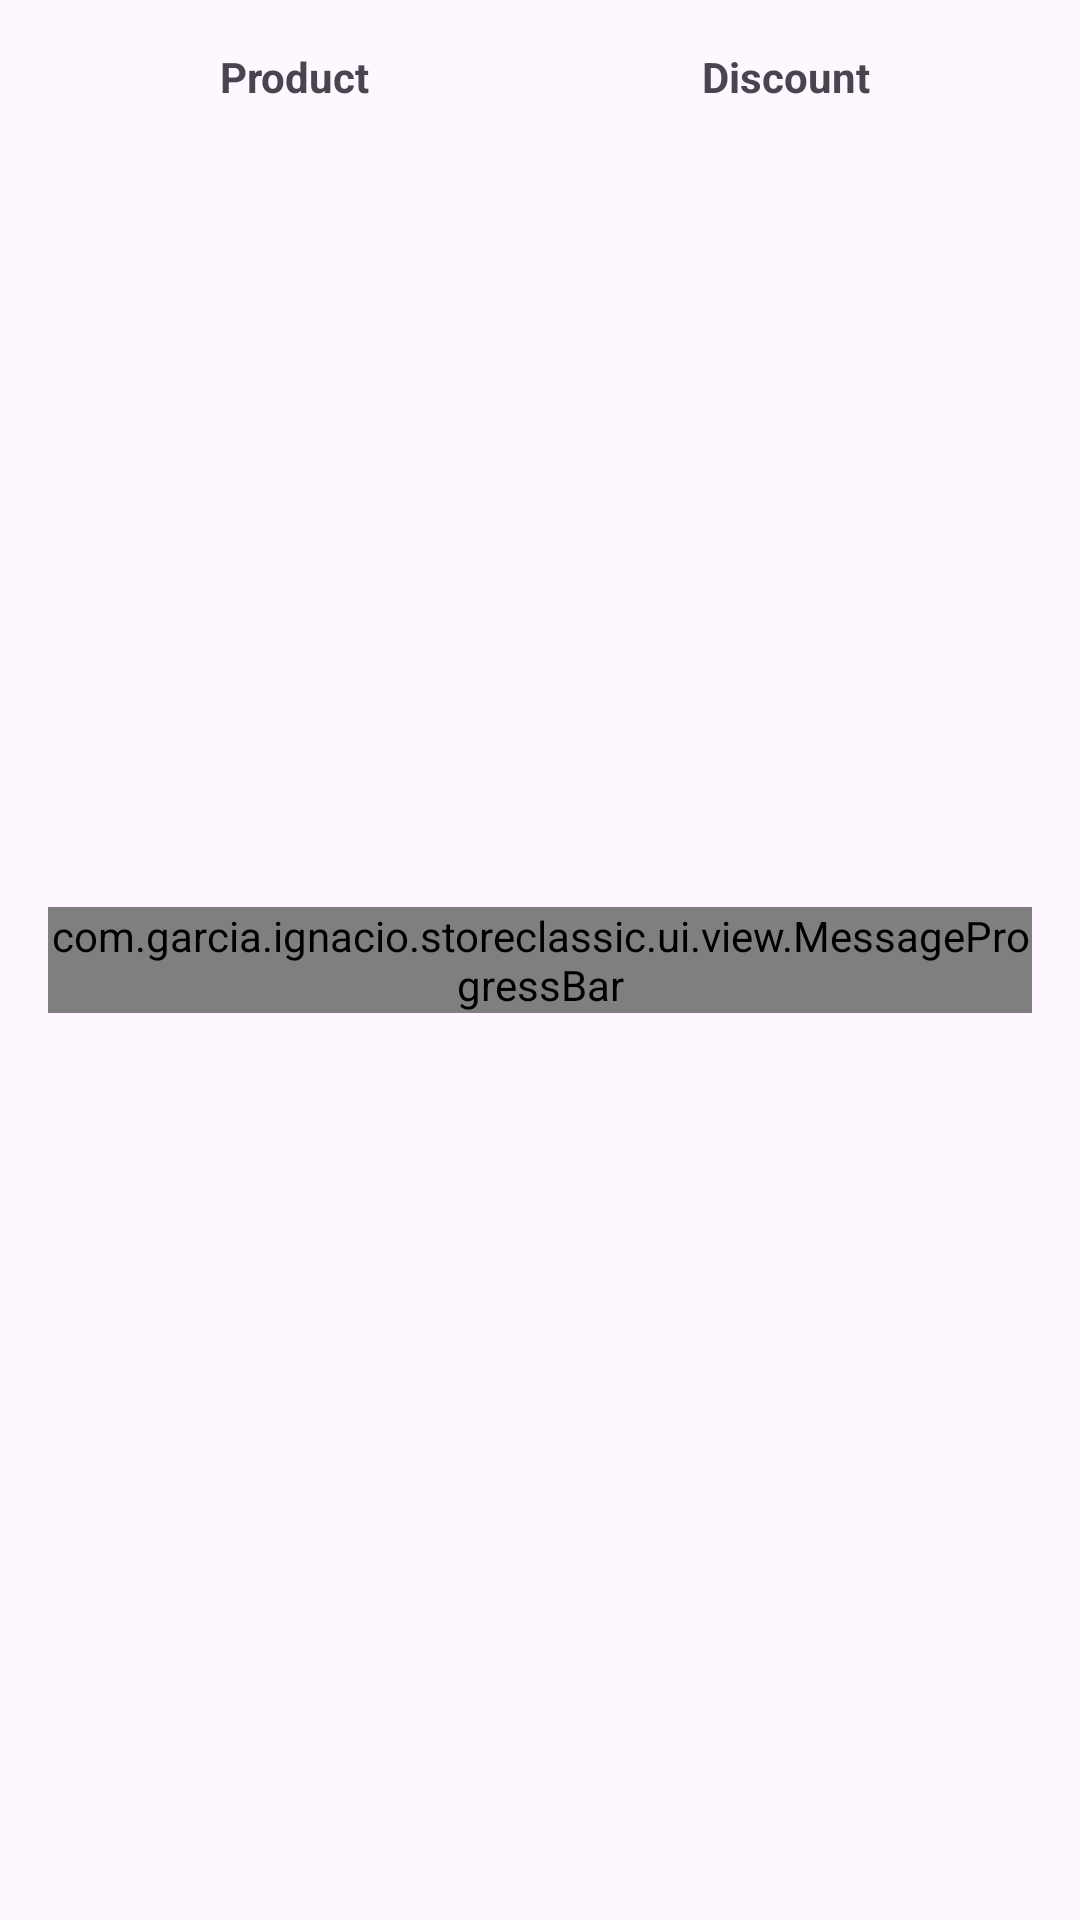

Layout XML and referenced resources for this Android screen:
<!-- AndroidManifest.xml: application theme Theme.StoreClassic -->
<!-- res/layout/dialog_discounts.xml -->
<?xml version="1.0" encoding="utf-8"?>
<androidx.constraintlayout.widget.ConstraintLayout xmlns:android="http://schemas.android.com/apk/res/android"
    xmlns:app="http://schemas.android.com/apk/res-auto"
    xmlns:tools="http://schemas.android.com/tools"
    android:layout_width="match_parent"
    android:layout_height="wrap_content"
    android:paddingHorizontal="16dp"
    tools:context=".ui.discountlist.DiscountsDialog">

    <TextView
        android:id="@+id/productHeader"
        android:layout_width="0dp"
        android:layout_height="wrap_content"
        android:layout_marginTop="16dp"
        android:gravity="center_horizontal"
        android:text="@string/product"
        android:textStyle="bold"
        app:layout_constraintEnd_toStartOf="@+id/guideline"
        app:layout_constraintStart_toStartOf="parent"
        app:layout_constraintTop_toTopOf="parent" />

    <TextView
        android:id="@+id/discountHeader"
        android:layout_width="0dp"
        android:layout_height="wrap_content"
        android:gravity="center_horizontal"
        android:text="@string/discount"
        android:textStyle="bold"
        app:layout_constraintEnd_toEndOf="parent"
        app:layout_constraintStart_toEndOf="@+id/productHeader"
        app:layout_constraintTop_toTopOf="@id/productHeader" />


    <androidx.recyclerview.widget.RecyclerView
        android:id="@+id/discountList"
        android:layout_width="match_parent"
        android:layout_height="match_parent"
        android:scrollbars="vertical"
        app:layoutManager="androidx.recyclerview.widget.LinearLayoutManager"
        app:layout_constraintTop_toBottomOf="@id/productHeader"
        tools:listitem="@layout/discount_list_item" />

    <TextView
        android:id="@+id/noDiscountsText"
        android:layout_width="wrap_content"
        android:layout_height="wrap_content"
        android:layout_marginTop="32dp"
        android:text="@string/no_discounts_available"
        android:visibility="gone"
        app:layout_constraintBottom_toBottomOf="parent"
        app:layout_constraintEnd_toEndOf="parent"
        app:layout_constraintStart_toStartOf="parent"
        app:layout_constraintTop_toTopOf="parent"
        tools:visibility="visible" />

    <androidx.constraintlayout.widget.Guideline
        android:id="@+id/guideline"
        android:layout_width="wrap_content"
        android:layout_height="wrap_content"
        android:orientation="vertical"
        app:layout_constraintGuide_percent="0.5" />

    <com.garcia.ignacio.storeclassic.ui.view.MessageProgressBar
        android:id="@+id/loading"
        android:layout_width="match_parent"
        android:layout_height="wrap_content"
        app:layout_constraintBottom_toBottomOf="parent"
        app:layout_constraintEnd_toEndOf="parent"
        app:layout_constraintStart_toStartOf="parent"
        app:layout_constraintTop_toTopOf="parent"
        android:visibility="visible"/>

</androidx.constraintlayout.widget.ConstraintLayout>
<!-- res/layout/discount_list_item.xml (included above) -->
<?xml version="1.0" encoding="utf-8"?>
<androidx.cardview.widget.CardView xmlns:android="http://schemas.android.com/apk/res/android"
    xmlns:tools="http://schemas.android.com/tools"
    android:layout_width="match_parent"
    android:layout_height="wrap_content">

    <LinearLayout
        android:layout_width="match_parent"
        android:layout_height="match_parent"
        android:orientation="horizontal"
        android:paddingVertical="8dp">

        <TextView
            android:id="@+id/productName"
            android:layout_width="0dp"
            android:layout_height="wrap_content"
            android:layout_marginEnd="8dp"
            android:layout_weight="1"
            tools:text="Product name" />

        <TextView
            android:id="@+id/discountText"
            android:layout_width="0dp"
            android:layout_height="wrap_content"
            android:layout_marginStart="8dp"
            android:layout_weight="1"
            tools:text="Buy 3 and pay 2" />
    </LinearLayout>
</androidx.cardview.widget.CardView>
<!-- resources referenced by this layout -->
<resources>
  <string name="discount">Discount</string>
  <string name="no_discounts_available">No discounts available.</string>
  <string name="product">Product</string>
  <style name="Theme.StoreClassic" parent="Base.Theme.StoreClassic" />
  <style name="Base.Theme.StoreClassic" parent="Theme.Material3.DayNight.NoActionBar">
          
          
      </style>
</resources>
